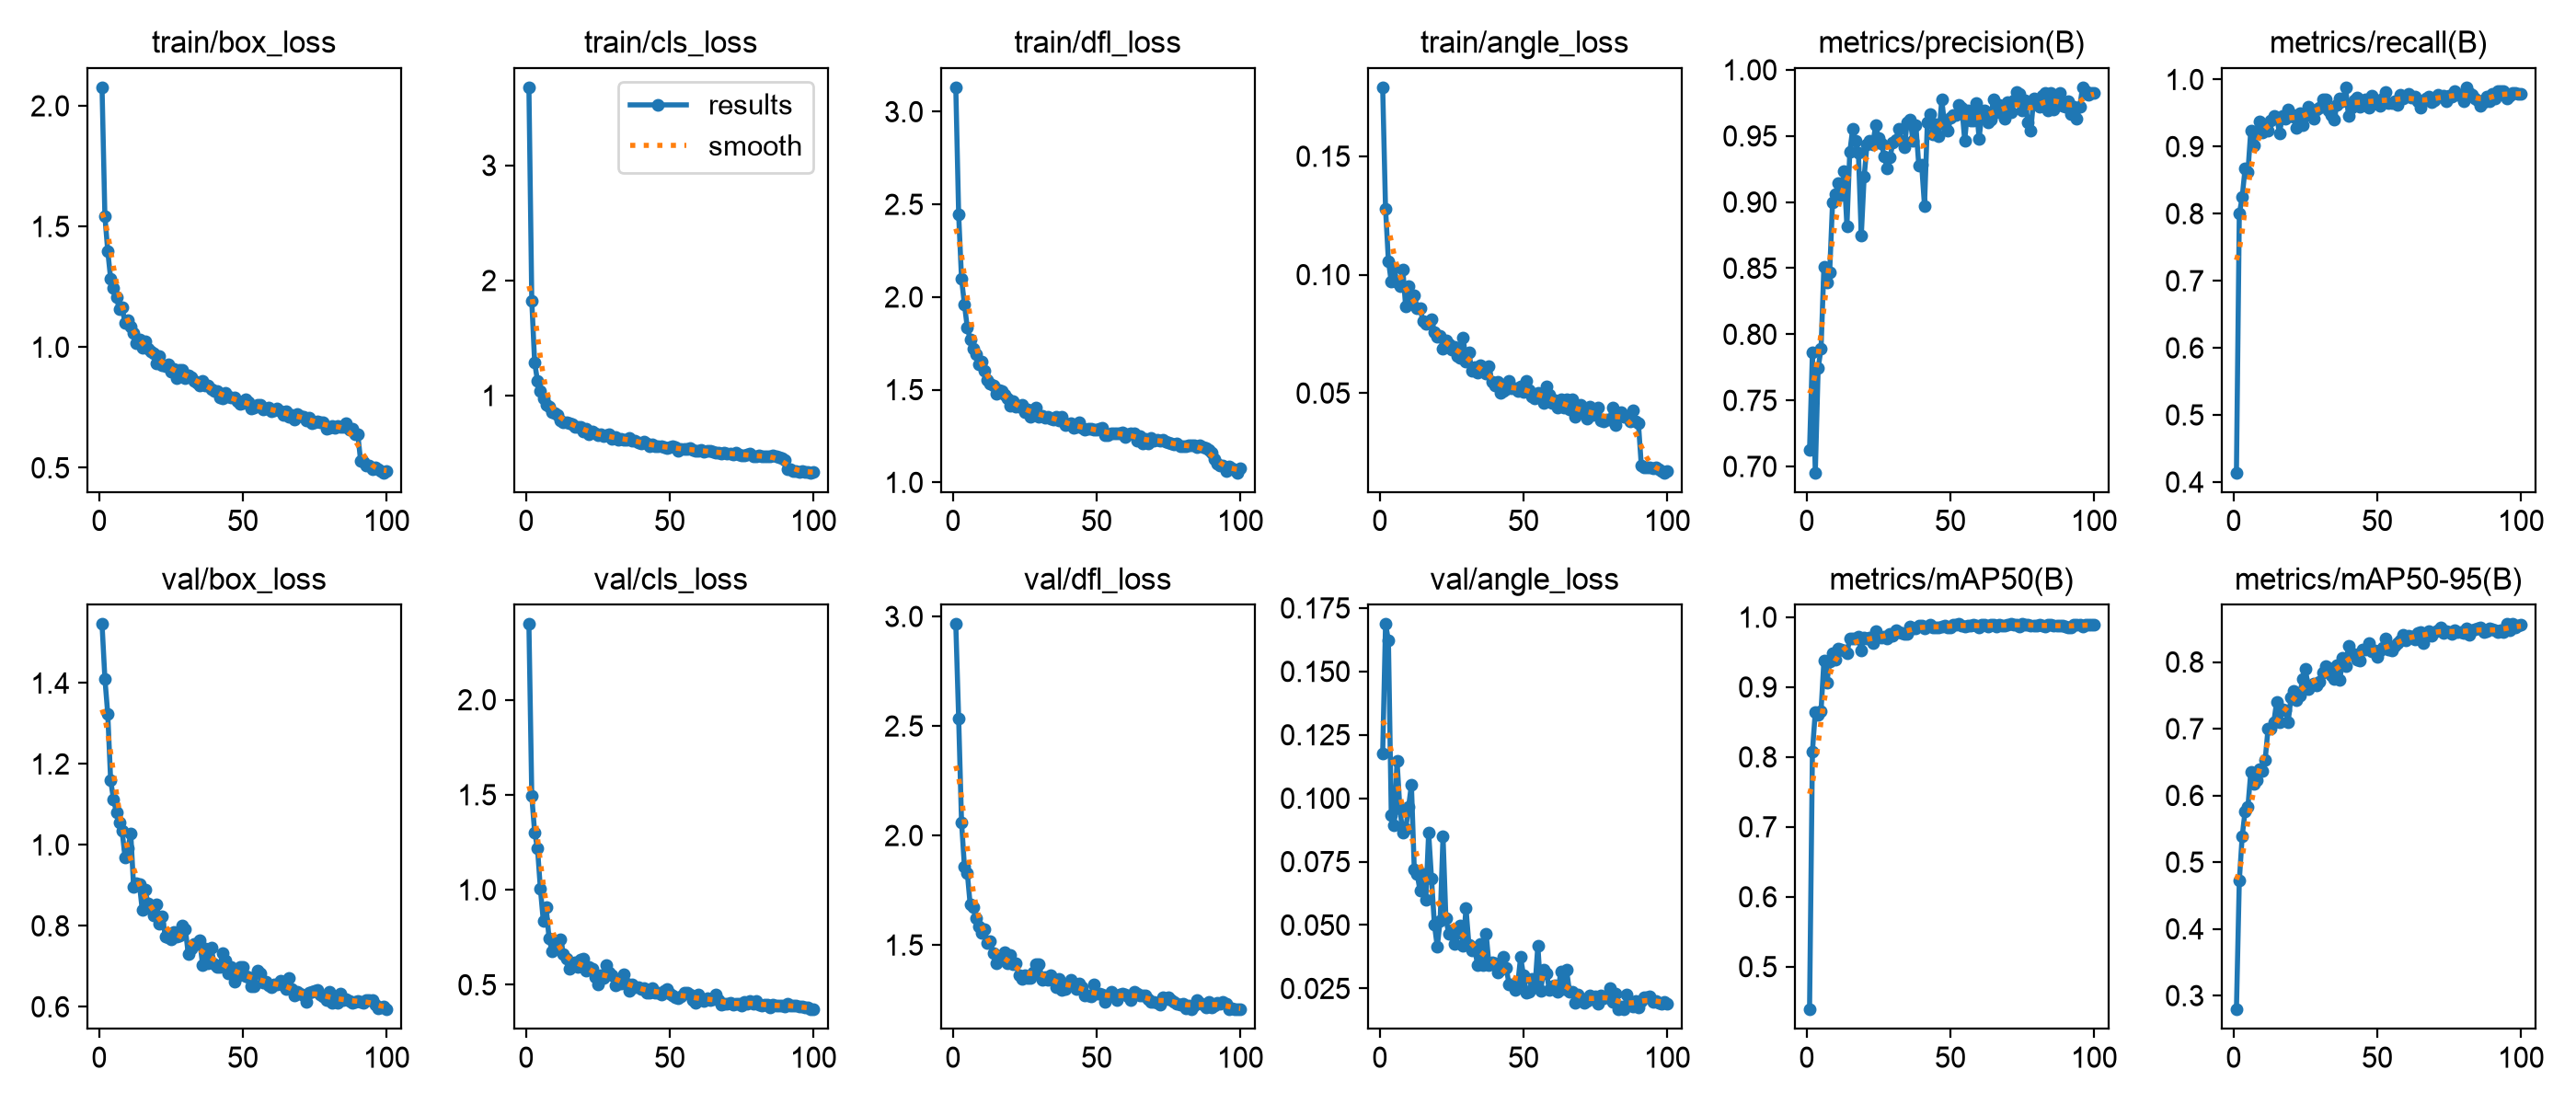

Values plotted in this chart, from the file beside it:
epoch, time, train/box_loss, train/cls_loss, train/dfl_loss, train/angle_loss, metrics/precision(B), metrics/recall(B), metrics/mAP50(B), metrics/mAP50-95(B), val/box_loss, val/cls_loss, val/dfl_loss, val/angle_loss, lr/pg0, lr/pg1, lr/pg2
1, 107.4, 2.077, 3.679, 3.132, 0.1791, 0.7127, 0.4141, 0.4389, 0.2793, 1.545, 2.398, 2.965, 0.1175, 0.003268, 0.003268, 0.07059
2, 172.6, 1.541, 1.821, 2.444, 0.1278, 0.786, 0.7996, 0.8081, 0.4723, 1.411, 1.492, 2.534, 0.1686, 0.006536, 0.006536, 0.04052
3, 237.2, 1.397, 1.285, 2.098, 0.1057, 0.6953, 0.8245, 0.8644, 0.5386, 1.323, 1.302, 2.061, 0.1622, 0.009738, 0.009738, 0.01039
4, 313.9, 1.283, 1.125, 1.961, 0.09691, 0.7745, 0.8672, 0.8602, 0.5759, 1.159, 1.217, 1.859, 0.09321, 0.009703, 0.009703, 0.009703
5, 382.6, 1.244, 1.039, 1.836, 0.103, 0.789, 0.862, 0.866, 0.583, 1.112, 1.004, 1.83, 0.08934, 0.009604, 0.009604, 0.009604
6, 451.6, 1.208, 0.9762, 1.772, 0.09656, 0.851, 0.9242, 0.9374, 0.6351, 1.081, 0.8373, 1.685, 0.1147, 0.009505, 0.009505, 0.009505
7, 541.7, 1.157, 0.9184, 1.721, 0.09504, 0.8389, 0.9021, 0.9057, 0.6174, 1.055, 0.9095, 1.673, 0.0957, 0.009406, 0.009406, 0.009406
8, 598.6, 1.167, 0.9057, 1.691, 0.1023, 0.8469, 0.9203, 0.9364, 0.6231, 1.034, 0.7458, 1.623, 0.08633, 0.009307, 0.009307, 0.009307
9, 653, 1.098, 0.857, 1.635, 0.08646, 0.8994, 0.9371, 0.9483, 0.6395, 0.9692, 0.678, 1.585, 0.08775, 0.009208, 0.009208, 0.009208
10, 712.1, 1.112, 0.8493, 1.651, 0.09501, 0.9058, 0.9204, 0.9392, 0.6364, 0.9916, 0.6995, 1.554, 0.09644, 0.009109, 0.009109, 0.009109
11, 777.8, 1.083, 0.8287, 1.603, 0.08979, 0.9141, 0.9298, 0.9545, 0.6532, 1.027, 0.7046, 1.571, 0.1053, 0.00901, 0.00901, 0.00901
12, 844.2, 1.059, 0.786, 1.551, 0.09117, 0.9052, 0.9236, 0.9536, 0.7001, 0.8953, 0.7418, 1.509, 0.07196, 0.008911, 0.008911, 0.008911
13, 909.1, 1.015, 0.7636, 1.533, 0.08585, 0.9231, 0.9394, 0.9522, 0.7006, 0.9063, 0.6614, 1.516, 0.07004, 0.008812, 0.008812, 0.008812
14, 973.1, 1.031, 0.7704, 1.523, 0.08579, 0.882, 0.945, 0.9478, 0.7093, 0.903, 0.6381, 1.464, 0.06351, 0.008713, 0.008713, 0.008713
15, 1033, 0.9971, 0.7619, 1.476, 0.08048, 0.9378, 0.9435, 0.9699, 0.7407, 0.8387, 0.5832, 1.416, 0.07018, 0.008614, 0.008614, 0.008614
16, 1094, 1.023, 0.7527, 1.499, 0.07935, 0.9552, 0.9198, 0.97, 0.7092, 0.8884, 0.6122, 1.447, 0.05981, 0.008515, 0.008515, 0.008515
17, 1149, 0.9934, 0.7292, 1.493, 0.07973, 0.9464, 0.9463, 0.97, 0.7294, 0.8543, 0.6169, 1.435, 0.08632, 0.008416, 0.008416, 0.008416
18, 1203, 0.9811, 0.7259, 1.472, 0.08127, 0.9372, 0.9419, 0.9718, 0.7281, 0.841, 0.5961, 1.465, 0.06831, 0.008317, 0.008317, 0.008317
19, 1256, 0.9748, 0.7248, 1.453, 0.07586, 0.8745, 0.9546, 0.952, 0.7101, 0.8261, 0.633, 1.415, 0.05021, 0.008218, 0.008218, 0.008218
20, 1313, 0.9336, 0.6886, 1.412, 0.0739, 0.9191, 0.9489, 0.9706, 0.7473, 0.8522, 0.6361, 1.456, 0.04144, 0.008119, 0.008119, 0.008119
21, 1368, 0.9627, 0.7106, 1.44, 0.074, 0.9435, 0.9443, 0.969, 0.7565, 0.8063, 0.573, 1.412, 0.05163, 0.00802, 0.00802, 0.00802
22, 1421, 0.9246, 0.6657, 1.41, 0.06883, 0.9464, 0.9277, 0.9703, 0.7423, 0.8244, 0.5964, 1.415, 0.08493, 0.007921, 0.007921, 0.007921
23, 1475, 0.9223, 0.6864, 1.408, 0.0723, 0.9439, 0.9504, 0.963, 0.7497, 0.7735, 0.5823, 1.361, 0.05258, 0.007822, 0.007822, 0.007822
24, 1541, 0.9296, 0.671, 1.418, 0.07076, 0.9578, 0.9314, 0.9794, 0.7741, 0.7712, 0.5419, 1.344, 0.04642, 0.007723, 0.007723, 0.007723
25, 1603, 0.899, 0.6545, 1.38, 0.06834, 0.9483, 0.9469, 0.9716, 0.7899, 0.7669, 0.5041, 1.363, 0.04785, 0.007624, 0.007624, 0.007624
26, 1666, 0.9085, 0.6637, 1.393, 0.06962, 0.9442, 0.9597, 0.971, 0.7598, 0.7857, 0.5507, 1.35, 0.0426, 0.007525, 0.007525, 0.007525
27, 1734, 0.87, 0.6444, 1.354, 0.06558, 0.9345, 0.9545, 0.9725, 0.7648, 0.7744, 0.5347, 1.348, 0.04685, 0.007426, 0.007426, 0.007426
28, 1802, 0.9057, 0.6524, 1.379, 0.06483, 0.9256, 0.9421, 0.9696, 0.7681, 0.7749, 0.6057, 1.375, 0.0499, 0.007327, 0.007327, 0.007327
29, 1872, 0.9074, 0.6619, 1.405, 0.0734, 0.9342, 0.955, 0.9759, 0.7655, 0.8007, 0.5645, 1.411, 0.04181, 0.007228, 0.007228, 0.007228
30, 1925, 0.8724, 0.6228, 1.355, 0.06333, 0.9446, 0.9585, 0.974, 0.7698, 0.7923, 0.553, 1.413, 0.05662, 0.007129, 0.007129, 0.007129
31, 1976, 0.8822, 0.6365, 1.361, 0.06721, 0.947, 0.9698, 0.9809, 0.784, 0.7299, 0.495, 1.34, 0.04235, 0.00703, 0.00703, 0.00703
32, 2029, 0.877, 0.6194, 1.351, 0.05944, 0.9552, 0.9702, 0.9783, 0.7942, 0.7437, 0.505, 1.354, 0.04001, 0.006931, 0.006931, 0.006931
33, 2082, 0.8609, 0.6253, 1.352, 0.06096, 0.9466, 0.9533, 0.9778, 0.7915, 0.7544, 0.5047, 1.342, 0.04097, 0.006832, 0.006832, 0.006832
34, 2134, 0.8542, 0.6175, 1.346, 0.05845, 0.9418, 0.947, 0.9761, 0.7799, 0.7545, 0.5575, 1.363, 0.03436, 0.006733, 0.006733, 0.006733
35, 2186, 0.8408, 0.6179, 1.338, 0.06178, 0.9605, 0.9408, 0.9759, 0.7751, 0.7637, 0.509, 1.344, 0.0426, 0.006634, 0.006634, 0.006634
36, 2238, 0.8618, 0.6308, 1.356, 0.06104, 0.9627, 0.9623, 0.9862, 0.7958, 0.7032, 0.4693, 1.307, 0.03407, 0.006535, 0.006535, 0.006535
37, 2291, 0.8423, 0.6086, 1.334, 0.05832, 0.9461, 0.9714, 0.9837, 0.7733, 0.743, 0.5042, 1.345, 0.04668, 0.006436, 0.006436, 0.006436
38, 2344, 0.842, 0.6087, 1.353, 0.06133, 0.9582, 0.968, 0.9836, 0.8065, 0.708, 0.4881, 1.297, 0.0343, 0.006337, 0.006337, 0.006337
39, 2396, 0.8246, 0.5951, 1.307, 0.05469, 0.9279, 0.9883, 0.9877, 0.7939, 0.7451, 0.486, 1.3, 0.03529, 0.006238, 0.006238, 0.006238
40, 2448, 0.8169, 0.5817, 1.312, 0.05312, 0.9282, 0.9459, 0.9873, 0.8235, 0.7059, 0.4775, 1.321, 0.03511, 0.006139, 0.006139, 0.006139
41, 2501, 0.8183, 0.5979, 1.318, 0.05485, 0.8972, 0.9586, 0.9838, 0.8111, 0.6994, 0.4817, 1.341, 0.03125, 0.00604, 0.00604, 0.00604
42, 2553, 0.7928, 0.5799, 1.293, 0.05017, 0.9601, 0.9694, 0.9865, 0.8116, 0.6976, 0.4565, 1.322, 0.0325, 0.005941, 0.005941, 0.005941
43, 2605, 0.7863, 0.5597, 1.297, 0.051, 0.9665, 0.9731, 0.9889, 0.8037, 0.7329, 0.4582, 1.297, 0.03739, 0.005842, 0.005842, 0.005842
44, 2658, 0.809, 0.5779, 1.322, 0.05174, 0.9514, 0.9591, 0.9849, 0.8021, 0.715, 0.4818, 1.326, 0.03318, 0.005743, 0.005743, 0.005743
45, 2710, 0.7965, 0.5611, 1.295, 0.05516, 0.9588, 0.967, 0.9848, 0.8183, 0.6827, 0.4602, 1.306, 0.02643, 0.005644, 0.005644, 0.005644
46, 2762, 0.7904, 0.5622, 1.284, 0.05217, 0.9499, 0.9704, 0.9853, 0.8187, 0.6981, 0.459, 1.271, 0.02669, 0.005545, 0.005545, 0.005545
47, 2815, 0.7911, 0.5598, 1.288, 0.05196, 0.9774, 0.9582, 0.9861, 0.8284, 0.6614, 0.449, 1.269, 0.02451, 0.005446, 0.005446, 0.005446
48, 2867, 0.7745, 0.5475, 1.291, 0.05074, 0.9586, 0.9752, 0.9879, 0.8152, 0.6763, 0.47, 1.266, 0.02684, 0.005347, 0.005347, 0.005347
49, 2919, 0.7657, 0.5432, 1.286, 0.05282, 0.954, 0.9705, 0.9855, 0.8178, 0.6988, 0.4772, 1.32, 0.0373, 0.005248, 0.005248, 0.005248
50, 2971, 0.769, 0.5493, 1.284, 0.05041, 0.9637, 0.9643, 0.9857, 0.808, 0.6983, 0.4552, 1.277, 0.03025, 0.005149, 0.005149, 0.005149
51, 3024, 0.7853, 0.557, 1.288, 0.05508, 0.9656, 0.961, 0.9886, 0.817, 0.6756, 0.4438, 1.279, 0.02331, 0.00505, 0.00505, 0.00505
52, 3076, 0.7706, 0.5502, 1.293, 0.05142, 0.9657, 0.9715, 0.9896, 0.821, 0.6731, 0.4328, 1.275, 0.02355, 0.004951, 0.004951, 0.004951
53, 3128, 0.7439, 0.5216, 1.253, 0.04843, 0.9732, 0.9819, 0.99, 0.8357, 0.651, 0.4271, 1.241, 0.02871, 0.004852, 0.004852, 0.004852
54, 3180, 0.7492, 0.5386, 1.255, 0.04756, 0.9715, 0.965, 0.988, 0.8188, 0.6506, 0.4403, 1.266, 0.02548, 0.004753, 0.004753, 0.004753
55, 3232, 0.7614, 0.5341, 1.264, 0.05026, 0.9466, 0.9655, 0.9862, 0.8177, 0.6898, 0.4588, 1.289, 0.04191, 0.004654, 0.004654, 0.004654
56, 3284, 0.76, 0.5321, 1.264, 0.04865, 0.9697, 0.9678, 0.9877, 0.824, 0.6825, 0.457, 1.269, 0.02405, 0.004555, 0.004555, 0.004555
57, 3336, 0.7419, 0.5419, 1.264, 0.04574, 0.962, 0.9626, 0.9875, 0.8283, 0.6602, 0.4476, 1.248, 0.03241, 0.004456, 0.004456, 0.004456
58, 3388, 0.7469, 0.5268, 1.266, 0.05283, 0.9618, 0.9775, 0.9892, 0.8327, 0.6626, 0.4209, 1.275, 0.03101, 0.004357, 0.004357, 0.004357
59, 3440, 0.7478, 0.5223, 1.271, 0.04938, 0.9746, 0.9718, 0.9885, 0.8404, 0.653, 0.4059, 1.276, 0.02445, 0.004258, 0.004258, 0.004258
60, 3492, 0.7331, 0.5181, 1.245, 0.04562, 0.9477, 0.9748, 0.9856, 0.8325, 0.6494, 0.4468, 1.273, 0.02575, 0.004159, 0.004159, 0.004159
... 40 more rows
